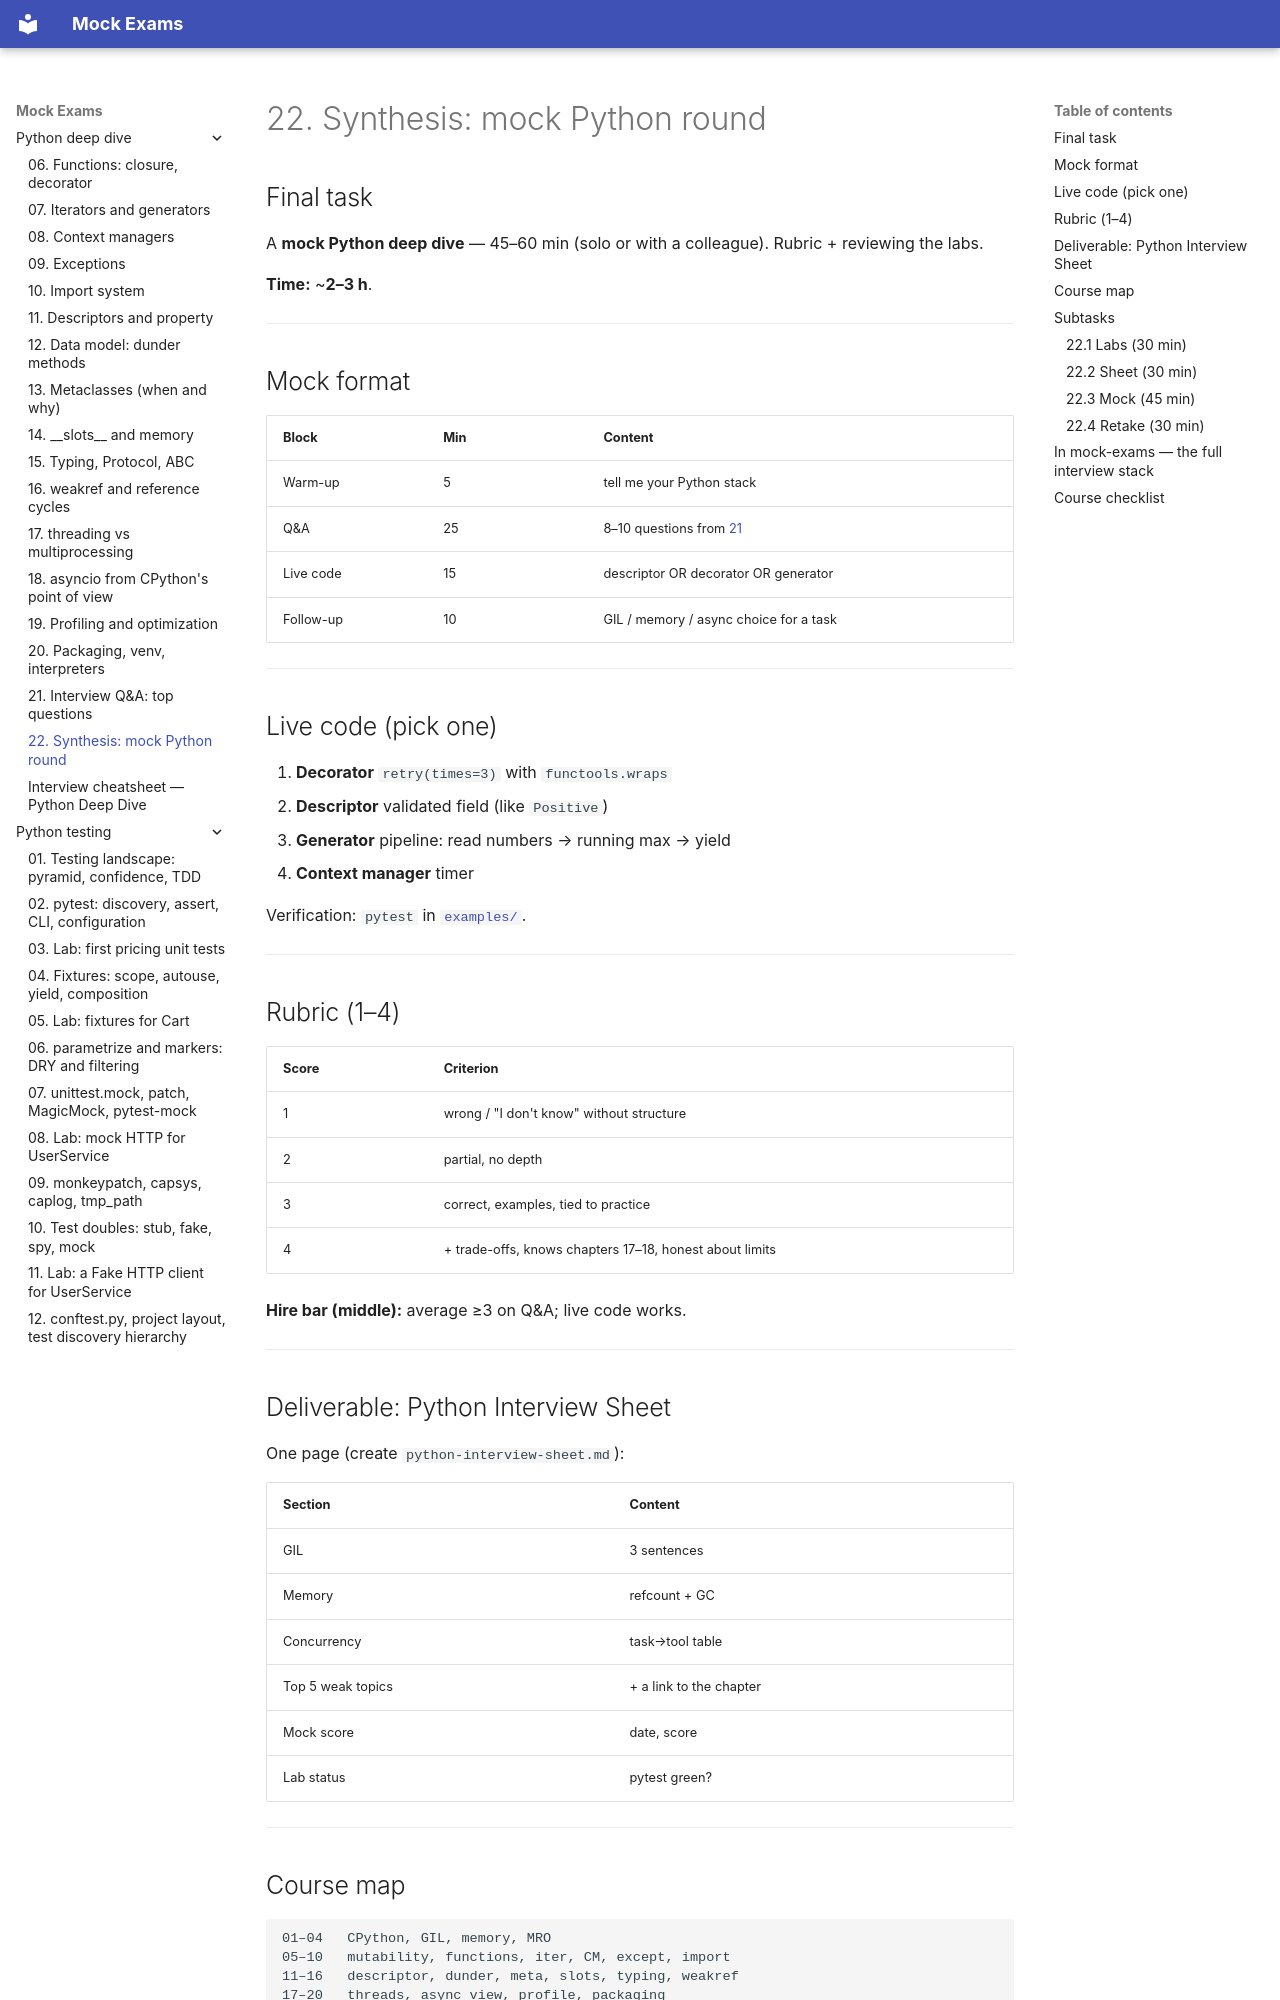

repository: FedorArbuzov/mock-exams · page: python-deep-dive/22-synthesis/index.html · generator: mkdocs

# 22. Synthesis: mock Python round

## Final task

A **mock Python deep dive** — 45–60 min (solo or with a colleague). Rubric + reviewing the labs.

**Time:** ~**2–3 h**.

---

## Mock format

| Block | Min | Content |
|------|-----|------------|
| Warm-up | 5 | tell me your Python stack |
| Q&A | 25 | 8–10 questions from [21](21-interview-qa.md) |
| Live code | 15 | descriptor OR decorator OR generator |
| Follow-up | 10 | GIL / memory / async choice for a task |

---

## Live code (pick one)

1. **Decorator** `retry(times=3)` with `functools.wraps`
2. **Descriptor** validated field (like `Positive`)
3. **Generator** pipeline: read numbers → running max → yield
4. **Context manager** timer

Verification: `pytest` in [`examples/`](examples/pyproject.toml).

---

## Rubric (1–4)

| Score | Criterion |
|------|----------|
| 1 | wrong / "I don't know" without structure |
| 2 | partial, no depth |
| 3 | correct, examples, tied to practice |
| 4 | + trade-offs, knows chapters 17–18, honest about limits |

**Hire bar (middle):** average ≥3 on Q&A; live code works.

---

## Deliverable: Python Interview Sheet

One page (create `python-interview-sheet.md`):

| Section | Content |
|--------|------------|
| GIL | 3 sentences |
| Memory | refcount + GC |
| Concurrency | task→tool table |
| Top 5 weak topics | + a link to the chapter |
| Mock score | date, score |
| Lab status | pytest green? |

---
